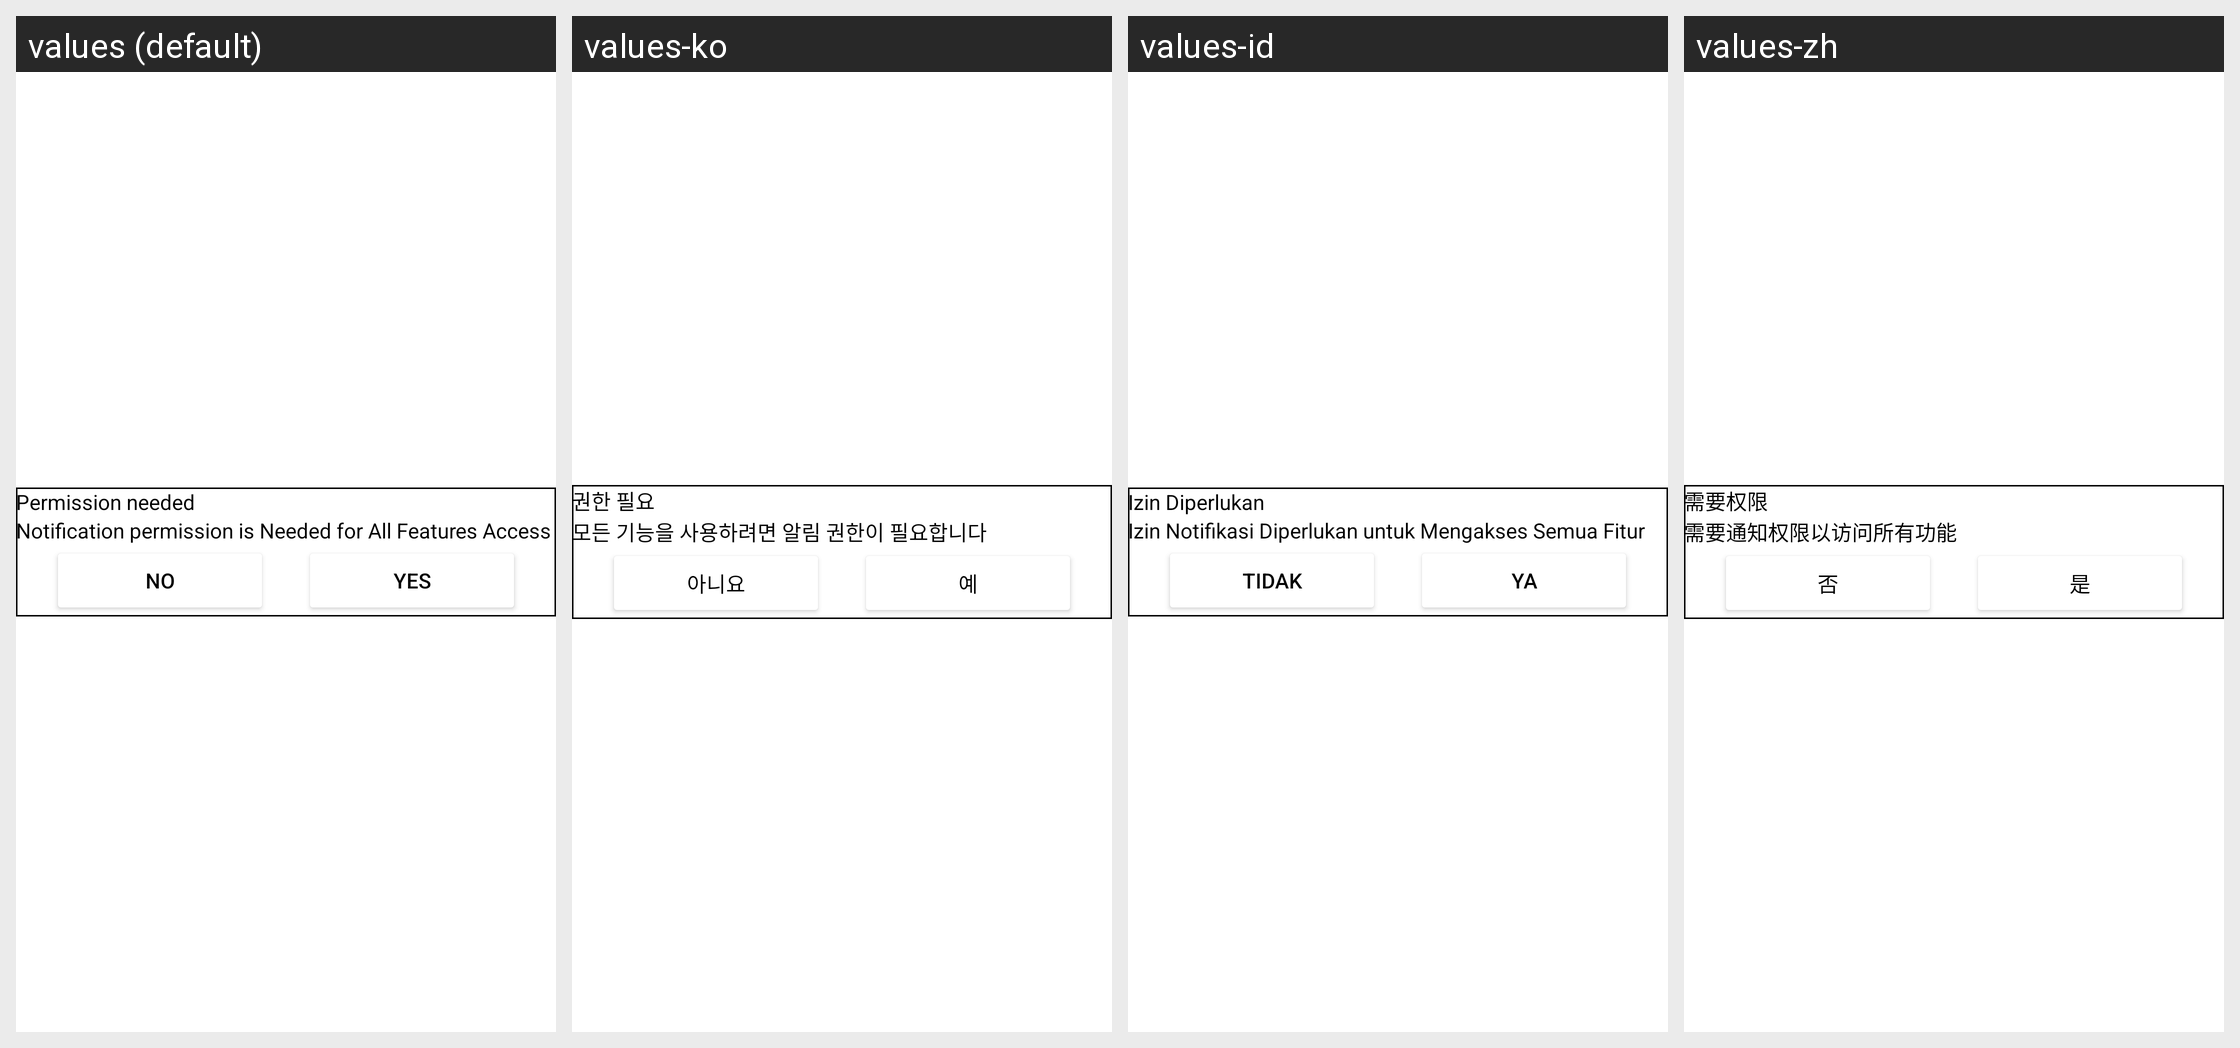

For this localized Android screen grid, give each drawn string resource with its value in every locale shown.
Android screen res/layout/notification_dialog.xml rendered under 4 locales, left to right: values (default), values-ko, values-id, values-zh. Device: Nexus 5 (rendered at 1080×1920; each locale shown at half size, 540×960, under a caption strip naming it); theme Theme.AntiTheifProject.
Other locales in the repository, not shown: values-ar, values-de, values-es, values-fr, values-hi, values-it, values-ja, values-nl, values-pt, values-ru, values-th, values-tr, values-ur, values-vi.
Strings drawn on this screen, with the default value and each locale's value (text and hints the layout hard-codes, and strings that could not be matched under every locale, appear in the picture but are not listed):

permission_needed
  values: Permission needed
  values-ko: 권한 필요
  values-id: Izin Diperlukan
  values-zh: 需要权限

notification_permission
  values: Notification permission is Needed for All Features Access
  values-ko: 모든 기능을 사용하려면 알림 권한이 필요합니다
  values-id: Izin Notifikasi Diperlukan untuk Mengakses Semua Fitur
  values-zh: 需要通知权限以访问所有功能

no
  values: No
  values-ko: 아니요
  values-id: Tidak
  values-zh: 否

yes
  values: Yes
  values-ko: 예
  values-id: Ya
  values-zh: 是
